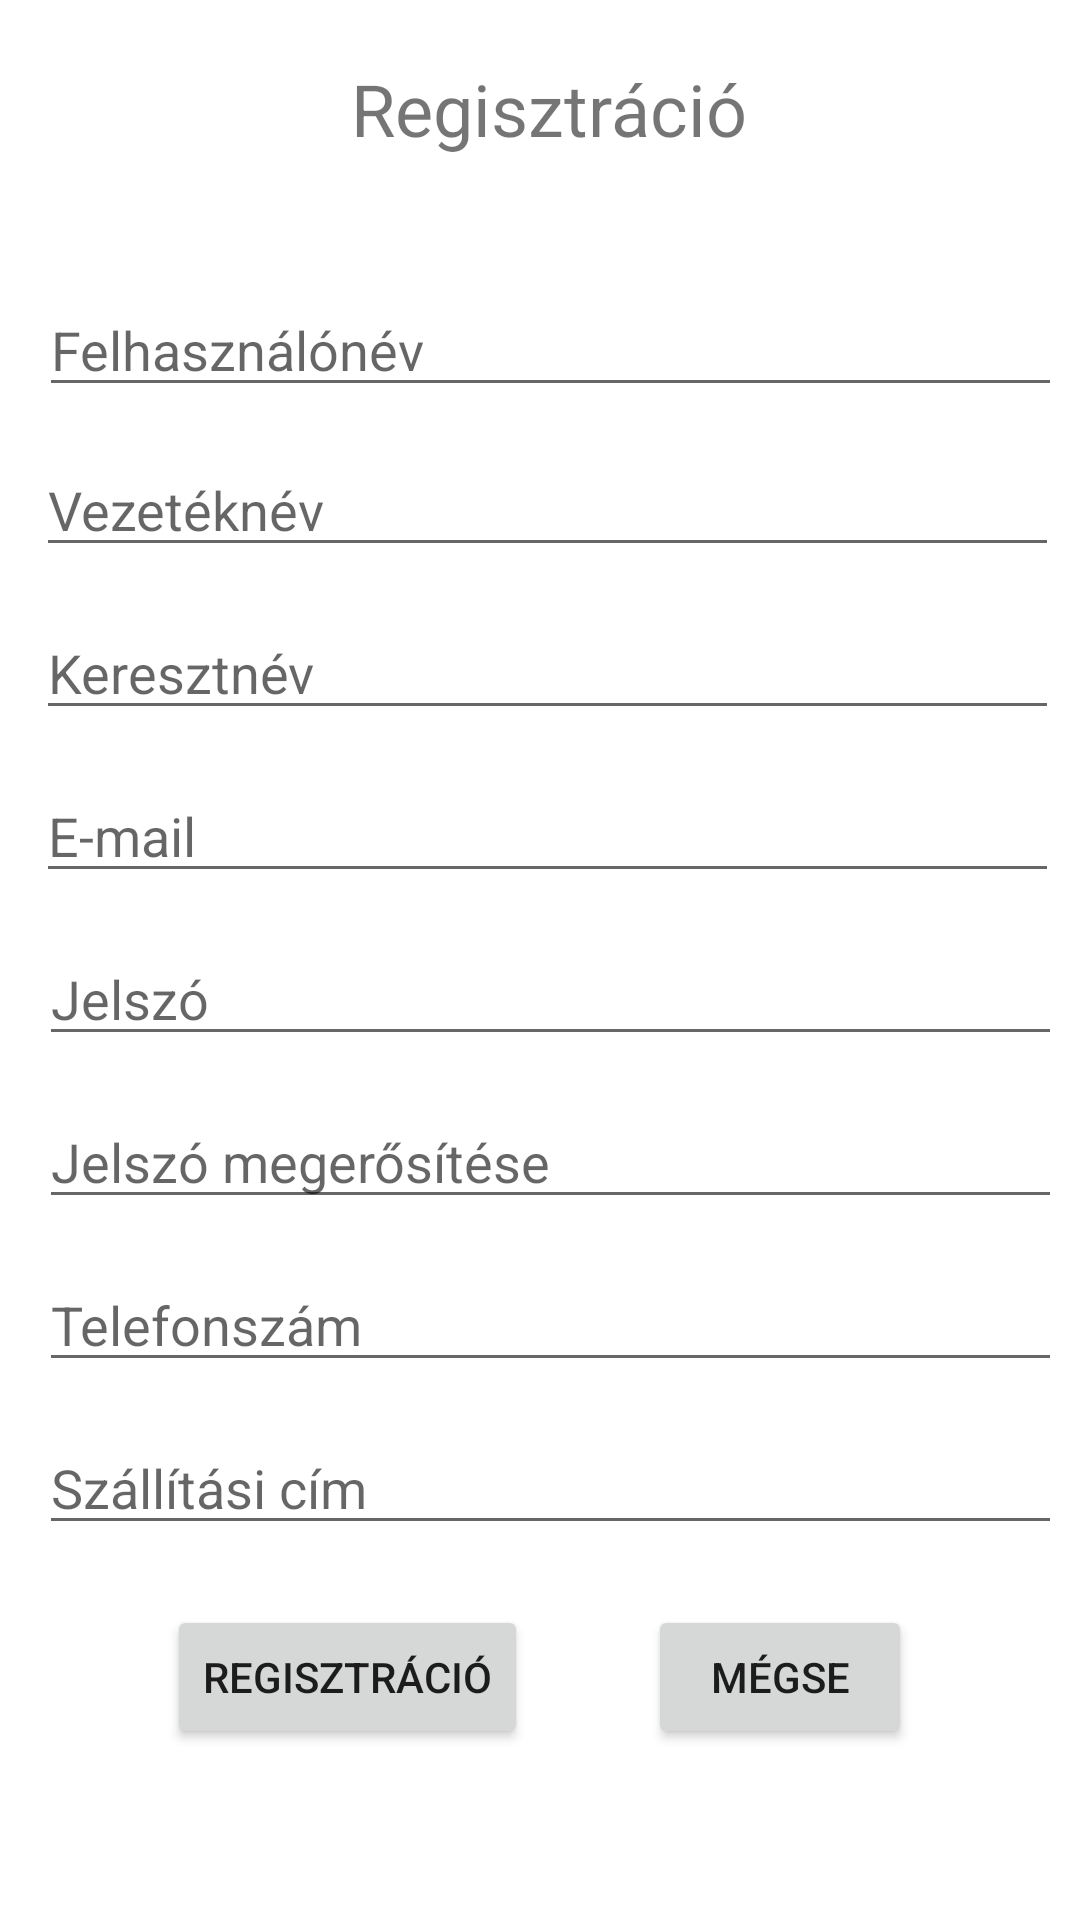

Produce the Android XML layout that renders to this screen, including the resource entries it uses.
<!-- AndroidManifest.xml: application theme Theme.Zoldsegbolt -->
<!-- res/layout/activity_registration.xml -->
<?xml version="1.0" encoding="utf-8"?>
<RelativeLayout
    xmlns:android="http://schemas.android.com/apk/res/android"
    xmlns:tools="http://schemas.android.com/tools"
    android:layout_width="match_parent"
    android:layout_height="match_parent"
    tools:context=".RegistrationActivity">


    <TextView
        android:id="@+id/registrationTextView"
        android:layout_width="match_parent"
        android:layout_height="wrap_content"
        android:layout_alignParentStart="true"
        android:layout_alignParentEnd="true"
        android:layout_marginStart="3dp"
        android:layout_marginTop="20dp"
        android:layout_marginEnd="-3dp"
        android:text="Regisztráció"
        android:textAlignment="center"
        android:textSize="24sp" />

    <ScrollView
        android:layout_width="match_parent"
        android:layout_height="match_parent"
        android:layout_marginTop="20dp"
        android:layout_below="@id/registrationTextView"
        >

        <RelativeLayout
            android:layout_width="match_parent"
            android:layout_height="wrap_content">


            <EditText
                android:id="@+id/regist_userNameEditText"
                android:layout_width="match_parent"
                android:layout_height="wrap_content"
                android:layout_alignParentStart="true"
                android:layout_alignParentEnd="true"
                android:layout_marginStart="13dp"
                android:layout_marginLeft="10dp"
                android:layout_marginTop="22dp"
                android:layout_marginEnd="6dp"
                android:layout_marginRight="10dp"
                android:ems="10"
                android:hint="Felhasználónév"
                android:inputType="textPersonName" />

            <EditText
                android:id="@+id/regist_userVezetekNevEditText"
                android:layout_width="match_parent"
                android:layout_height="wrap_content"
                android:layout_below="@+id/regist_userNameEditText"
                android:layout_alignParentStart="true"
                android:layout_alignParentEnd="true"
                android:layout_marginStart="12dp"
                android:layout_marginLeft="10dp"
                android:layout_marginTop="12dp"
                android:layout_marginEnd="7dp"
                android:layout_marginRight="10dp"
                android:ems="10"
                android:hint="Vezetéknév"
                android:inputType="textPersonName" />

            <EditText
                android:id="@+id/regist_userKeresztNevEditText"
                android:layout_width="match_parent"
                android:layout_height="wrap_content"
                android:layout_below="@+id/regist_userVezetekNevEditText"
                android:layout_alignParentStart="true"
                android:layout_alignParentEnd="true"
                android:layout_marginStart="12dp"
                android:layout_marginLeft="10dp"
                android:layout_marginTop="13dp"
                android:layout_marginEnd="7dp"
                android:layout_marginRight="10dp"
                android:ems="10"
                android:hint="Keresztnév"
                android:inputType="textPersonName" />

            <EditText
                android:id="@+id/regist_userEmailEditText"
                android:layout_width="match_parent"
                android:layout_height="wrap_content"
                android:layout_below="@id/regist_userKeresztNevEditText"
                android:layout_alignParentStart="true"
                android:layout_alignParentEnd="true"
                android:layout_marginStart="12dp"
                android:layout_marginLeft="10dp"
                android:layout_marginTop="13dp"
                android:layout_marginEnd="7dp"
                android:layout_marginRight="10dp"
                android:ems="10"
                android:hint="E-mail"
                android:inputType="textEmailAddress" />

            <EditText
                android:id="@+id/regist_passwordEditText"
                android:layout_width="match_parent"
                android:layout_height="wrap_content"
                android:layout_below="@id/regist_userEmailEditText"
                android:layout_alignParentStart="true"
                android:layout_alignParentEnd="true"
                android:layout_marginStart="13dp"
                android:layout_marginLeft="10dp"
                android:layout_marginTop="13dp"
                android:layout_marginEnd="6dp"
                android:layout_marginRight="10dp"
                android:ems="10"
                android:hint="Jelszó"
                android:inputType="textPassword" />

            <EditText
                android:id="@+id/regist_passwordAgainEditText"
                android:layout_width="match_parent"
                android:layout_height="wrap_content"
                android:layout_below="@id/regist_passwordEditText"
                android:layout_alignParentStart="true"
                android:layout_alignParentEnd="true"
                android:layout_marginStart="13dp"
                android:layout_marginLeft="10dp"
                android:layout_marginTop="13dp"
                android:layout_marginEnd="6dp"
                android:layout_marginRight="10dp"
                android:ems="10"
                android:hint="Jelszó megerősítése"
                android:inputType="textPassword" />

            <EditText
                android:id="@+id/regist_phoneEditText"
                android:layout_width="match_parent"
                android:layout_height="wrap_content"
                android:layout_below="@id/regist_passwordAgainEditText"
                android:layout_marginStart="13dp"
                android:layout_marginLeft="10dp"
                android:layout_marginTop="13dp"
                android:layout_marginEnd="6dp"
                android:layout_marginRight="10dp"
                android:ems="10"
                android:hint="Telefonszám"
                android:inputType="phone" />

            <EditText
                android:id="@+id/regist_addressEditText"
                android:layout_width="match_parent"
                android:layout_height="wrap_content"
                android:layout_below="@id/regist_phoneEditText"
                android:layout_alignParentStart="true"
                android:layout_alignParentEnd="true"
                android:layout_marginStart="13dp"
                android:layout_marginLeft="10dp"
                android:layout_marginTop="13dp"
                android:layout_marginEnd="6dp"
                android:layout_marginRight="10dp"
                android:ems="10"
                android:hint="Szállítási cím"
                android:inputType="textMultiLine|textPostalAddress"
                android:maxLines="3" />

            <LinearLayout
                android:layout_width="wrap_content"
                android:layout_height="wrap_content"
                android:orientation="horizontal"
                android:layout_below="@+id/regist_addressEditText"
                android:layout_marginTop="20dp"
                android:layout_centerHorizontal="true">

                <Button
                    android:layout_width="wrap_content"
                    android:layout_height="wrap_content"
                    android:text="Regisztráció"
                    android:onClick="registration"/>

                <Button
                    android:layout_width="wrap_content"
                    android:layout_height="wrap_content"
                    android:layout_marginStart="40dp"
                    android:text="Mégse"
                    android:onClick="cancel"/>

            </LinearLayout>

        </RelativeLayout>

    </ScrollView>



</RelativeLayout>
<!-- resources referenced by this layout -->
<resources>
  <style name="Theme.Zoldsegbolt" parent="Theme.MaterialComponents.DayNight.DarkActionBar">
          
          <item name="colorPrimary">@color/purple_500</item>
          <item name="colorPrimaryVariant">@color/purple_700</item>
          <item name="colorOnPrimary">@color/white</item>
          
          <item name="colorSecondary">@color/teal_200</item>
          <item name="colorSecondaryVariant">@color/teal_700</item>
          <item name="colorOnSecondary">@color/black</item>
          
          <item name="android:statusBarColor" tools:targetApi="l">?attr/colorPrimaryVariant</item>
          
      </style>
  <color name="purple_500">#FF6200EE</color>
  <color name="purple_700">#FF3700B3</color>
  <color name="white">#FFFFFFFF</color>
  <color name="teal_200">#FF03DAC5</color>
  <color name="teal_700">#FF018786</color>
  <color name="black">#FF000000</color>
</resources>
